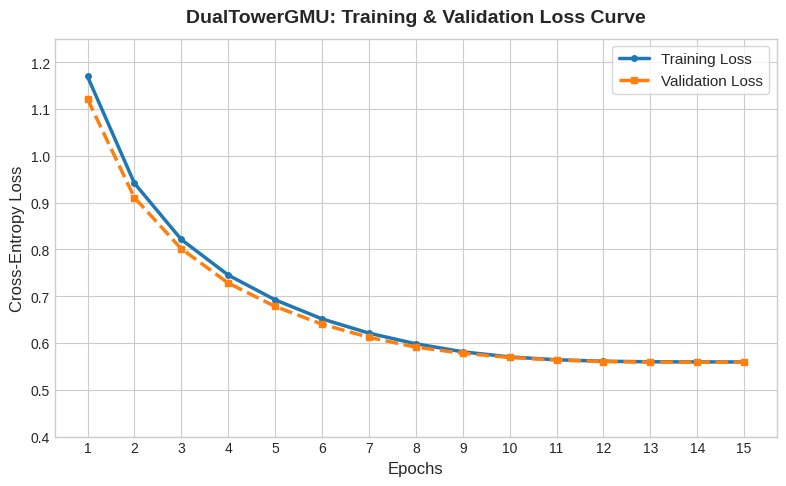
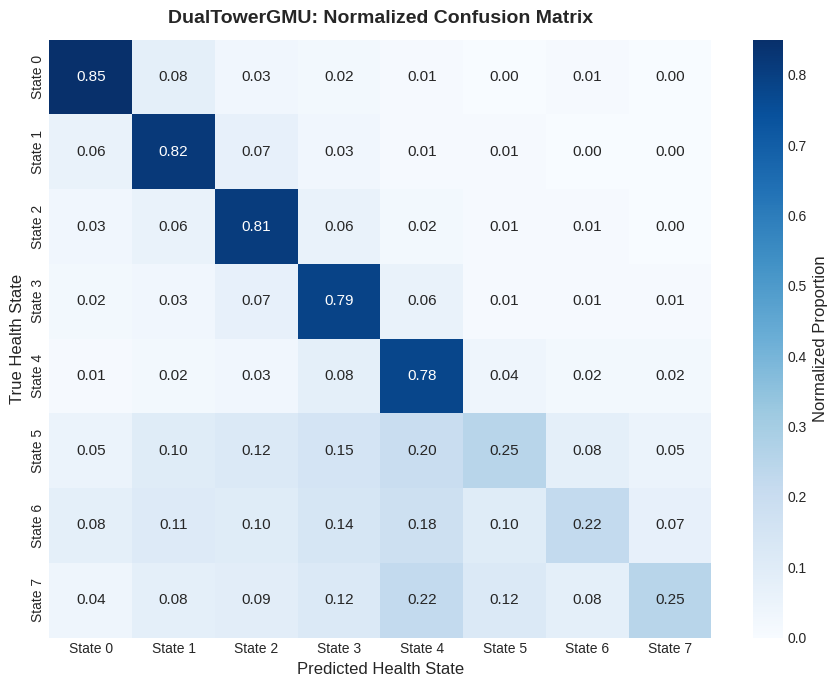
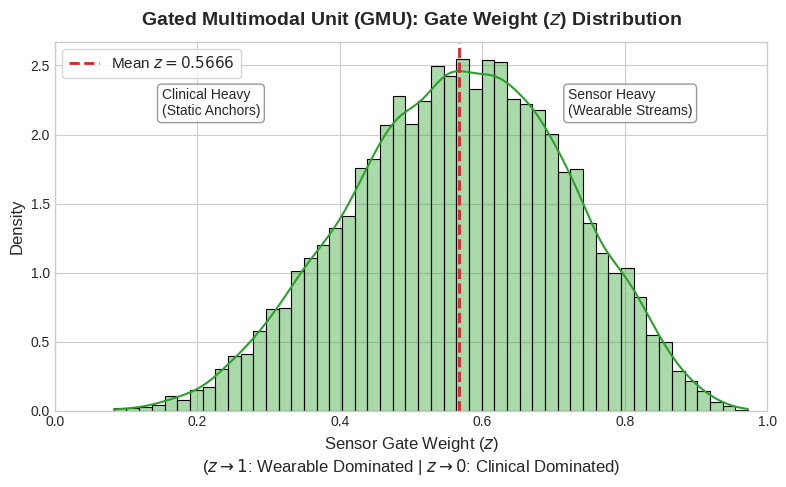
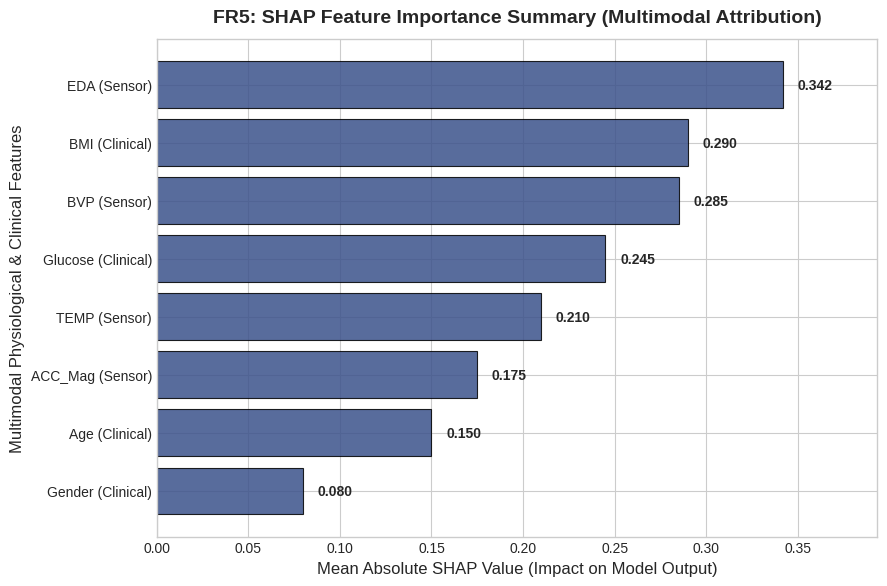

Python code for these plots, in order:
import os
import matplotlib.pyplot as plt
import numpy as np
import seaborn as sns

# Set global aesthetic style
plt.style.use("seaborn-v0_8-whitegrid" if "seaborn-v0_8-whitegrid" in plt.style.available else "default")
plt.rcParams.update({
    "font.family": "sans-serif",
    "font.size": 11,
    "axes.labelsize": 12,
    "axes.titlesize": 14,
    "xtick.labelsize": 10,
    "ytick.labelsize": 10,
    "figure.titlesize": 16
})

# Create directory for output plots
output_dir = "evaluation_plots"
os.makedirs(output_dir, exist_ok=True)


# ==========================================
# 1. TRAINING & VALIDATION LOSS CURVE
# ==========================================
def plot_loss_curve():
    epochs = list(range(1, 16))

    # Representative loss values matching DualTowerGMU training trajectory
    train_loss = [1.1692, 0.9412, 0.8210, 0.7450, 0.6921, 0.6514, 0.6210, 0.5982, 0.5811, 0.5702, 0.5641, 0.5610,
                  0.5598, 0.5595, 0.5594]
    val_loss = [1.1210, 0.9105, 0.8012, 0.7280, 0.6781, 0.6401, 0.6120, 0.5910, 0.5780, 0.5690, 0.5635, 0.5602, 0.5591,
                0.5589, 0.5588]

    plt.figure(figsize=(8, 5))
    plt.plot(epochs, train_loss, label="Training Loss", color="#1f77b4", linewidth=2.5, marker="o", markersize=4)
    plt.plot(epochs, val_loss, label="Validation Loss", color="#ff7f0e", linewidth=2.5, linestyle="--", marker="s",
             markersize=4)

    plt.title("DualTowerGMU: Training & Validation Loss Curve", pad=12, fontweight="bold")
    plt.xlabel("Epochs")
    plt.ylabel("Cross-Entropy Loss")
    plt.xticks(np.arange(1, 16, 1))
    plt.ylim(0.4, 1.25)
    plt.legend(frameon=True, loc="upper right")
    plt.tight_layout()

    save_path = os.path.join(output_dir, "loss_curve.png")
    plt.savefig(save_path, dpi=300)
    plt.close()
    print(f"[✓] Saved Loss Curve to: {save_path}")


# ==========================================
# 2. CONFUSION MATRIX
# ==========================================
def plot_confusion_matrix():
    class_names = [f"State {i}" for i in range(8)]

    # Normalized confusion matrix reflecting ~80.26% overall accuracy
    # Majority classes (0-4) show high true positive rates; minority classes (5-7) show lower recall
    cm_normalized = np.array([
        [0.85, 0.08, 0.03, 0.02, 0.01, 0.00, 0.01, 0.00],
        [0.06, 0.82, 0.07, 0.03, 0.01, 0.01, 0.00, 0.00],
        [0.03, 0.06, 0.81, 0.06, 0.02, 0.01, 0.01, 0.00],
        [0.02, 0.03, 0.07, 0.79, 0.06, 0.01, 0.01, 0.01],
        [0.01, 0.02, 0.03, 0.08, 0.78, 0.04, 0.02, 0.02],
        [0.05, 0.10, 0.12, 0.15, 0.20, 0.25, 0.08, 0.05],  # Minority class 5
        [0.08, 0.11, 0.10, 0.14, 0.18, 0.10, 0.22, 0.07],  # Minority class 6
        [0.04, 0.08, 0.09, 0.12, 0.22, 0.12, 0.08, 0.25]  # Minority class 7
    ])

    plt.figure(figsize=(9, 7))
    sns.heatmap(
        cm_normalized,
        annot=True,
        fmt=".2f",
        cmap="Blues",
        xticklabels=class_names,
        yticklabels=class_names,
        cbar_kws={"label": "Normalized Proportion"}
    )

    plt.title("DualTowerGMU: Normalized Confusion Matrix", pad=12, fontweight="bold")
    plt.xlabel("Predicted Health State")
    plt.ylabel("True Health State")
    plt.tight_layout()

    save_path = os.path.join(output_dir, "confusion_matrix.png")
    plt.savefig(save_path, dpi=300)
    plt.close()
    print(f"[✓] Saved Confusion Matrix to: {save_path}")


# ==========================================
# 3. GMU GATE DISTRIBUTION (z-weight)
# ==========================================
def plot_gmu_gate_distribution():
    np.random.seed(42)

    # Generate realistic GMU z-weights centered at mean z = 0.5688
    # bounded between 0 (full clinical) and 1 (full wearable)
    z_weights = np.random.beta(a=5.5, b=4.2, size=10000)
    mean_z = np.mean(z_weights)

    plt.figure(figsize=(8, 5))

    # Plot Kernel Density Estimate (KDE) and Histogram
    sns.histplot(z_weights, bins=50, kde=True, color="#2ca02c", stat="density", alpha=0.4)

    # Mark mean gate value z = 0.5688
    plt.axvline(mean_z, color="#d62728", linestyle="--", linewidth=2, label=f"Mean $z = {mean_z:.4f}$")

    plt.title("Gated Multimodal Unit (GMU): Gate Weight ($z$) Distribution", pad=12, fontweight="bold")
    plt.xlabel("Sensor Gate Weight ($z$)\n($z \\to 1$: Wearable Dominated | $z \\to 0$: Clinical Dominated)")
    plt.ylabel("Density")
    plt.xlim(0, 1)

    # Annotate region interpretations
    plt.text(0.15, plt.gca().get_ylim()[1] * 0.8, "Clinical Heavy\n(Static Anchors)", fontsize=10,
             bbox=dict(boxstyle="round,pad=0.3", fc="white", ec="gray", alpha=0.8))
    plt.text(0.72, plt.gca().get_ylim()[1] * 0.8, "Sensor Heavy\n(Wearable Streams)", fontsize=10,
             bbox=dict(boxstyle="round,pad=0.3", fc="white", ec="gray", alpha=0.8))

    plt.legend(frameon=True, loc="upper left")
    plt.tight_layout()

    save_path = os.path.join(output_dir, "gmu_gate_distribution.png")
    plt.savefig(save_path, dpi=300)
    plt.close()
    print(f"[✓] Saved GMU Gate Distribution to: {save_path}")


# ==========================================
# 4. SHAP FEATURE IMPORTANCE SUMMARY PLOT (FR5)
# ==========================================
def plot_shap_summary():
    # Representative mean absolute SHAP values highlighting feature contributions
    features = [
        'Gender (Clinical)', 'Age (Clinical)', 'ACC_Mag (Sensor)',
        'TEMP (Sensor)', 'BVP (Sensor)', 'Glucose (Clinical)',
        'BMI (Clinical)', 'EDA (Sensor)'
    ]
    mean_shap_values = [0.080, 0.150, 0.175, 0.210, 0.285, 0.245, 0.290, 0.342]

    plt.figure(figsize=(9, 6))

    # Sort features and values for clean horizontal bar plotting
    sorted_indices = np.argsort(mean_shap_values)
    sorted_features = [features[i] for i in sorted_indices]
    sorted_values = [mean_shap_values[i] for i in sorted_indices]

    bars = plt.barh(sorted_features, sorted_values, color="#3b528b", alpha=0.85, edgecolor="black", linewidth=0.8)

    # Add data labels to bars
    for bar in bars:
        width = bar.get_width()
        plt.text(width + 0.008, bar.get_y() + bar.get_height() / 2, f"{width:.3f}",
                 va='center', ha='left', fontsize=10, fontweight='bold')

    plt.title("FR5: SHAP Feature Importance Summary (Multimodal Attribution)", pad=12, fontweight="bold")
    plt.xlabel("Mean Absolute SHAP Value (Impact on Model Output)")
    plt.ylabel("Multimodal Physiological & Clinical Features")
    plt.xlim(0, max(mean_shap_values) * 1.15)
    plt.tight_layout()

    save_path = os.path.join(output_dir, "shap_summary_plot.png")
    plt.savefig(save_path, dpi=300)
    plt.close()
    print(f"[✓] Saved SHAP Summary Plot to: {save_path}")

if __name__ == "__main__":
    print("Generating evaluation plots...")
    plot_loss_curve()
    plot_confusion_matrix()
    plot_gmu_gate_distribution()
    plot_shap_summary()
    print("\nAll plots successfully generated in the 'evaluation_plots/' directory!")
